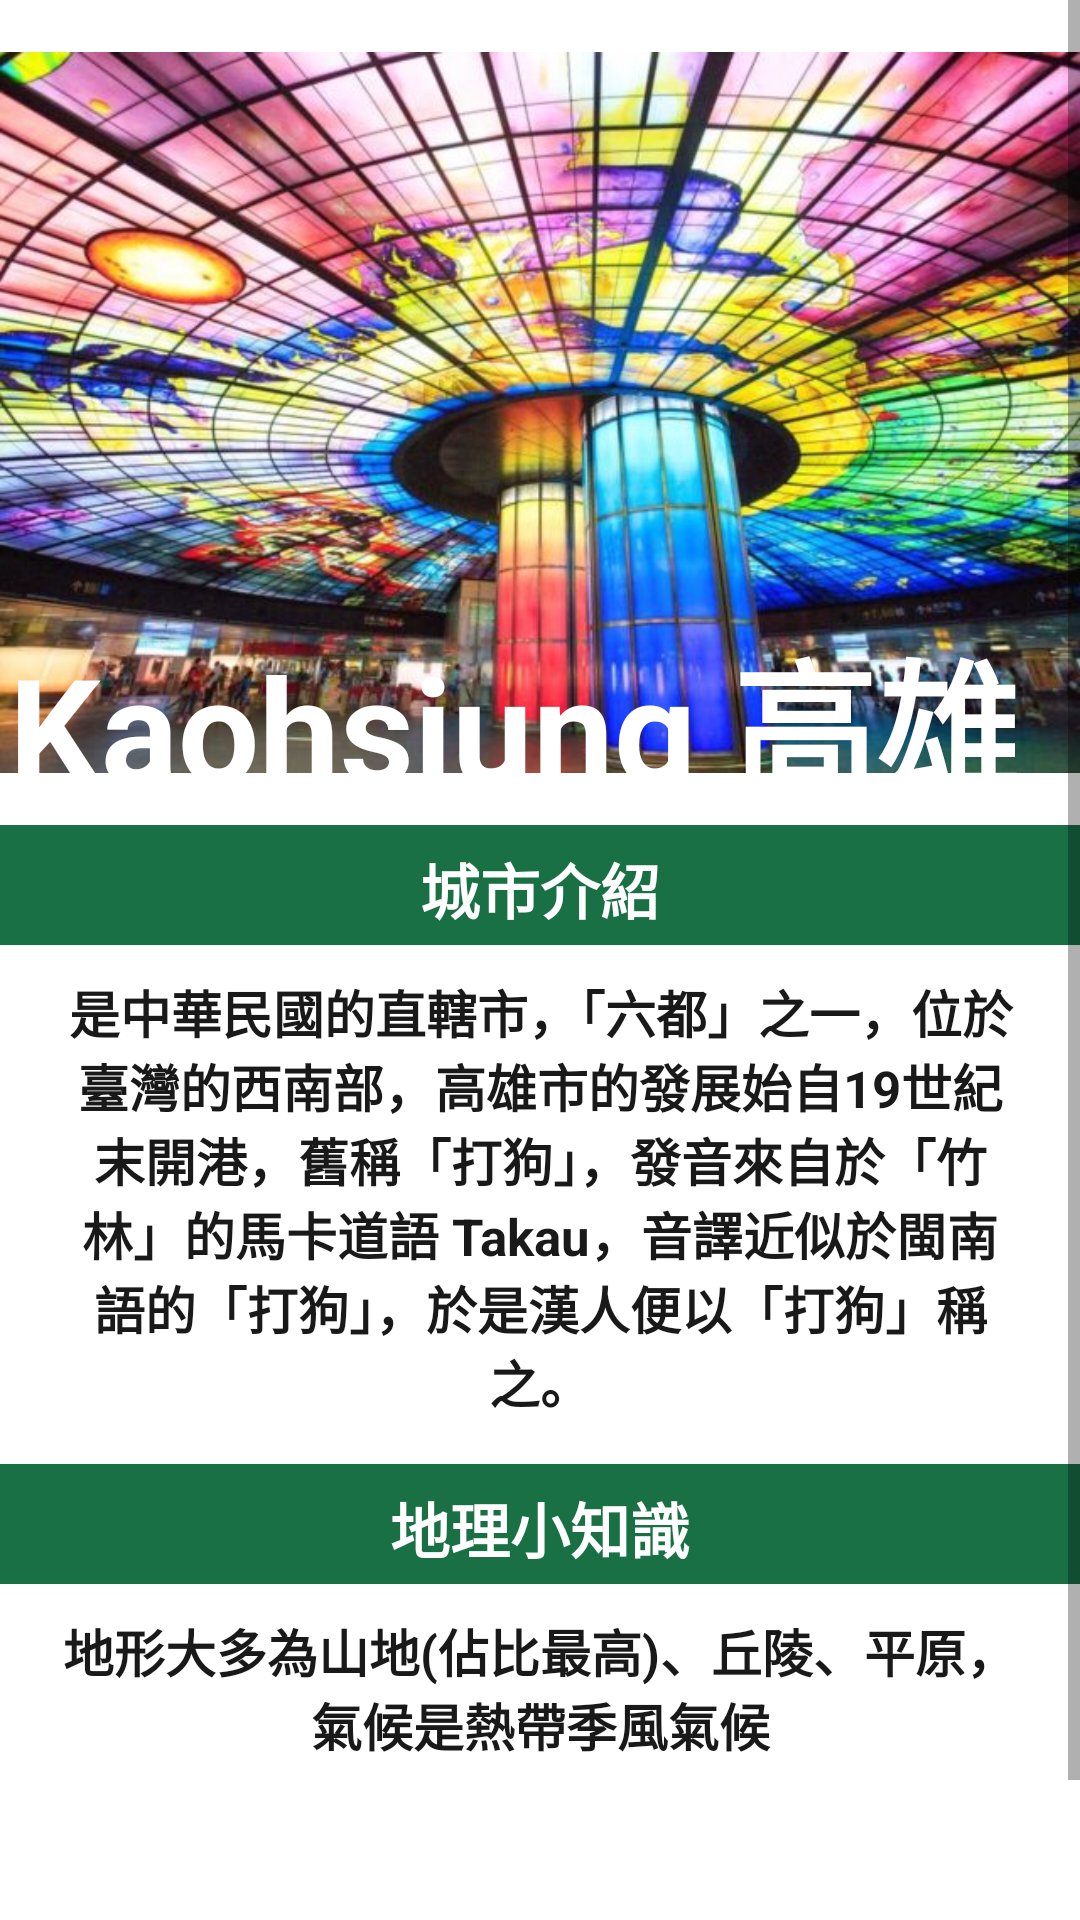

The Android layout XML behind this screen, and the referenced resources:
<!-- AndroidManifest.xml: application theme AppTheme.NoActionBar -->
<!-- res/layout/layout_kaohsiung.xml -->
<?xml version="1.0" encoding="utf-8"?>
<ScrollView xmlns:android="http://schemas.android.com/apk/res/android"
    xmlns:app="http://schemas.android.com/apk/res-auto"
    xmlns:tools="http://schemas.android.com/tools"
    android:layout_width="match_parent"
    android:layout_height="match_parent"
    tools:context=".TaipeiActivity"
    android:scrollbarStyle="insideOverlay"
    android:scrollbars="vertical"
    android:background="#FFFFFF">

    <RelativeLayout
        android:layout_width="match_parent"
        android:layout_height="wrap_content">
        <ImageView
            android:id="@+id/topimg"
            android:layout_width="match_parent"
            android:layout_height="275dp"
            android:src="@drawable/kaohsiung" />

        <TextView
            android:layout_width="wrap_content"
            android:layout_height="wrap_content"
            android:text="Kaohsiung 高雄"
            android:textColor="@color/white"
            android:textSize="48dp"
            android:textStyle="bold"
            android:layout_marginTop="205dp"
            android:layout_marginLeft="3dp"/>

        <TextView
            android:id="@+id/introducein1"
            android:layout_below="@+id/topimg"
            android:layout_width="match_parent"
            android:layout_height="40dp"
            android:text="城市介紹"
            android:textColor="#FFFFFF"
            android:textSize="20dp"
            android:textStyle="bold"
            android:layout_centerHorizontal="true"
            android:background="#006030"
            android:alpha="0.9"
            android:gravity="center"
            android:paddingTop="3dp"/>
        <TextView
            android:id="@+id/introduce"
            android:layout_below="@+id/introducein1"
            android:layout_width="wrap_content"
            android:layout_height="wrap_content"
            android:text="是中華民國的直轄市，「六都」之一，位於臺灣的西南部，高雄市的發展始自19世紀末開港，舊稱「打狗」，發音來自於「竹林」的馬卡道語 Takau，音譯近似於閩南語的「打狗」，於是漢人便以「打狗」稱之。"
            android:textColor="@color/black"
            android:textSize="17dp"
            android:layout_centerHorizontal="true"
            android:gravity="center"
            android:textStyle="bold"
            android:paddingLeft="20dp"
            android:paddingRight="20dp"
            android:paddingTop="10dp"
            android:paddingBottom="15dp"
            android:typeface="normal"
            android:background="#FFFFFF"
            android:alpha="0.9" />
        <TextView
            android:id="@+id/introducein"
            android:layout_below="@+id/introduce"
            android:layout_width="match_parent"
            android:layout_height="40dp"
            android:text="地理小知識"
            android:textColor="#FFFFFF"
            android:textSize="20dp"
            android:textStyle="bold"
            android:layout_centerHorizontal="true"
            android:background="#006030"
            android:alpha="0.9"
            android:gravity="center"
            android:paddingTop="3dp" />

        <TextView
            android:id="@+id/knol"
            android:layout_below="@+id/introducein"
            android:layout_width="wrap_content"
            android:layout_height="wrap_content"
            android:text="地形大多為山地(佔比最高)、丘陵、平原，氣候是熱帶季風氣候"
            android:gravity="center"
            android:textColor="@color/black"
            android:textSize="17dp"
            android:layout_centerHorizontal="true"
            android:paddingLeft="20dp"
            android:paddingRight="20dp"
            android:paddingTop="10dp"
            android:paddingBottom="15dp"
            android:typeface="normal"
            android:background="#FFFFFF"
            android:alpha="0.9"
            android:textStyle="bold" />

        <Button
            android:id="@+id/moreInfor"
            android:layout_width="150dp"
            android:layout_height="wrap_content"
            android:layout_centerHorizontal="true"
            android:layout_below="@+id/knol"
            android:layout_marginTop="40dp"
            android:text="點我看更多資訊"
            android:backgroundTint="#006030"
            android:onClick="actionPerformed"/>
    </RelativeLayout>


</ScrollView>
<!-- resources referenced by this layout -->
<resources>
  <!-- drawable kaohsiung: png bitmap (drawable, 91066 bytes) -->
  <style name="AppTheme.NoActionBar" parent="Theme.AppCompat.Light.DarkActionBar">
          <item name="windowActionBar">false</item>
          <item name="windowNoTitle">true</item>
          <item name="android:windowFullscreen">true</item>
          <item name="android:textColor">@color/white</item>
      </style>
  <!-- not gathered from this repository: default colours our renderer supplied (Android Studio template values) -->
  <color name="black">#FF000000</color>
  <color name="white">#FFFFFFFF</color>
</resources>
